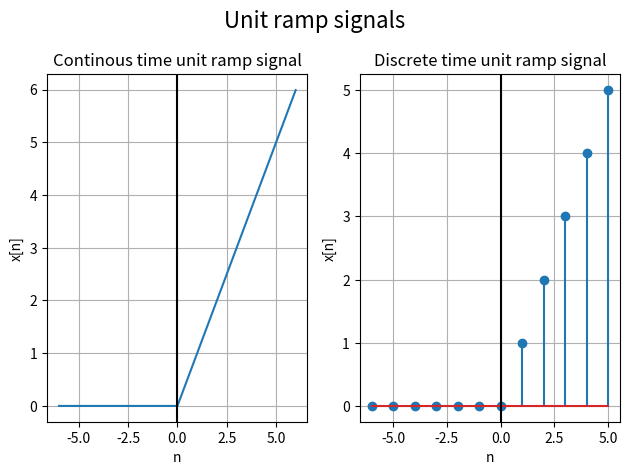

The matplotlib source for this figure:
import numpy as np
import matplotlib.pyplot as plt


t = np.arange(-6, 6, 0.01)
y = t * (t >= 0).astype(int)


plt.suptitle('Unit ramp signals', fontsize=16)

plt.subplot(1, 2, 1)

plt.plot(t, y)

plt.xlabel('n')
plt.ylabel('x[n]')
plt.title('Continous time unit ramp signal')
plt.grid(True)
plt.axvline(x=0, color='k')



t = np.arange(-6, 6, 1)
y = t * (t >= 0).astype(int)

plt.subplot(1, 2, 2)
plt.stem(t, y)

plt.xlabel('n')
plt.ylabel('x[n]')
plt.title('Discrete time unit ramp signal')
plt.grid(True)
plt.axvline(x=0, color='k')


plt.tight_layout()
plt.show()